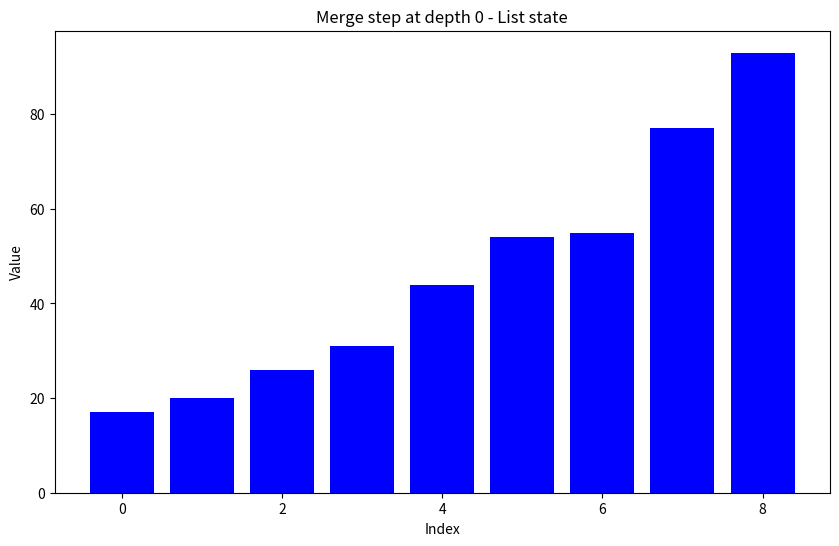

The script that saved this image:
from typing import List
import matplotlib.pyplot as plt

def plot_list(arr: List[int], step: str) -> None:
    """
    Plotting the current state of the list.
    """
    plt.clf()  # Clear the current figure
    plt.bar(range(len(arr)), arr, color='blue')
    plt.title(f'{step} - List state')
    plt.xlabel('Index')
    plt.ylabel('Value')
    plt.pause(0.5)  # Pause to create an animation effect

def merge_sort(arr: List[int], plot_steps: bool = True, depth: int = 0) -> None:
    """
    Sorts arr in-place using the merge sort algorithm and optionally plots each step.
    """
    if len(arr) > 1:
        mid = len(arr) // 2
        left = arr[:mid]
        right = arr[mid:]

        # Recursively sort both halves
        merge_sort(left, plot_steps, depth + 1)
        merge_sort(right, plot_steps, depth + 1)

        left_index, right_index, merge_index = 0, 0, 0

        # Merging sorted halves
        while left_index < len(left) and right_index < len(right):
            if left[left_index] <= right[right_index]:
                arr[merge_index] = left[left_index]
                left_index += 1
            else:
                arr[merge_index] = right[right_index]
                right_index += 1
            merge_index += 1

        # Copying the remaining elements of left, if any
        while left_index < len(left):
            arr[merge_index] = left[left_index]
            left_index += 1
            merge_index += 1

        # Copying the remaining elements of right, if any
        while right_index < len(right):
            arr[merge_index] = right[right_index]
            right_index += 1
            merge_index += 1

        # Plotting current state after merging
        if plot_steps:
            step_description = f'Merge step at depth {depth}'
            plot_list(arr, step_description)

## List for Sorting
my_list = [54, 26, 93, 17, 77, 31, 44, 55, 20]

# Initial plot
plt.ion()  # Enable interactive mode
plt.figure(figsize=(10, 6))
plot_list(my_list, 'Initial List')

# Sort the list with dynamic plotting
merge_sort(my_list)

# Final plot to show sorted list
plt.ioff()  # Disable interactive mode
plt.show()  # Display the final sorted state
